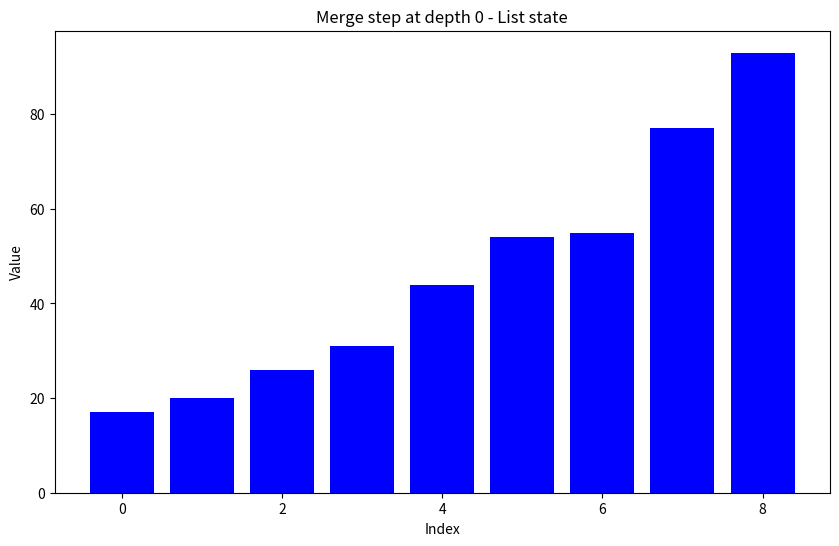

The script that saved this image:
from typing import List
import matplotlib.pyplot as plt

def plot_list(arr: List[int], step: str) -> None:
    """
    Plotting the current state of the list.
    """
    plt.clf()  # Clear the current figure
    plt.bar(range(len(arr)), arr, color='blue')
    plt.title(f'{step} - List state')
    plt.xlabel('Index')
    plt.ylabel('Value')
    plt.pause(0.5)  # Pause to create an animation effect

def merge_sort(arr: List[int], plot_steps: bool = True, depth: int = 0) -> None:
    """
    Sorts arr in-place using the merge sort algorithm and optionally plots each step.
    """
    if len(arr) > 1:
        mid = len(arr) // 2
        left = arr[:mid]
        right = arr[mid:]

        # Recursively sort both halves
        merge_sort(left, plot_steps, depth + 1)
        merge_sort(right, plot_steps, depth + 1)

        left_index, right_index, merge_index = 0, 0, 0

        # Merging sorted halves
        while left_index < len(left) and right_index < len(right):
            if left[left_index] <= right[right_index]:
                arr[merge_index] = left[left_index]
                left_index += 1
            else:
                arr[merge_index] = right[right_index]
                right_index += 1
            merge_index += 1

        # Copying the remaining elements of left, if any
        while left_index < len(left):
            arr[merge_index] = left[left_index]
            left_index += 1
            merge_index += 1

        # Copying the remaining elements of right, if any
        while right_index < len(right):
            arr[merge_index] = right[right_index]
            right_index += 1
            merge_index += 1

        # Plotting current state after merging
        if plot_steps:
            step_description = f'Merge step at depth {depth}'
            plot_list(arr, step_description)

## List for Sorting
my_list = [54, 26, 93, 17, 77, 31, 44, 55, 20]

# Initial plot
plt.ion()  # Enable interactive mode
plt.figure(figsize=(10, 6))
plot_list(my_list, 'Initial List')

# Sort the list with dynamic plotting
merge_sort(my_list)

# Final plot to show sorted list
plt.ioff()  # Disable interactive mode
plt.show()  # Display the final sorted state
